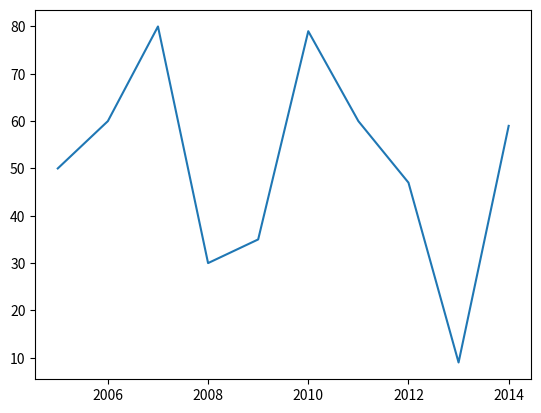

Generate this figure with matplotlib:
import numpy as np
import matplotlib.pyplot as plt

years = [2005 + x for x in range(10)]
hours = [50,60,80,30,35,79,60,47,9,59]

# Plot the given points (x,y)
plt.plot(years, hours)

# Run this command to show the result of matplotlib
plt.show()